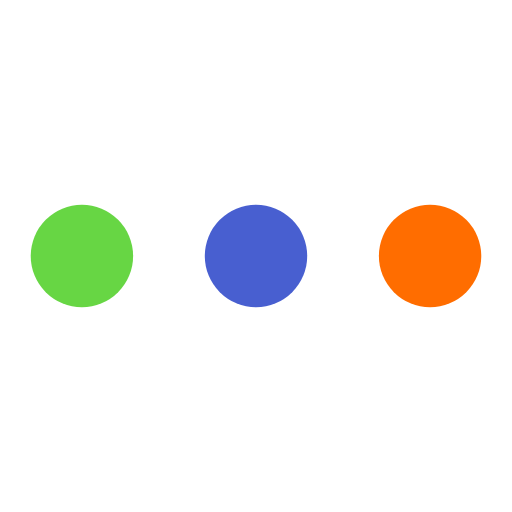
t = 0.00 s
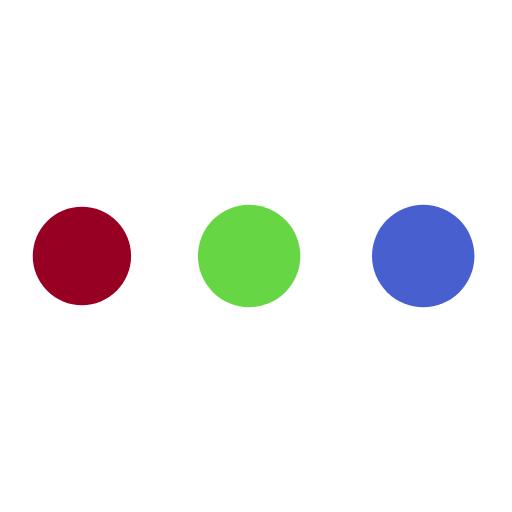
t = 0.19 s
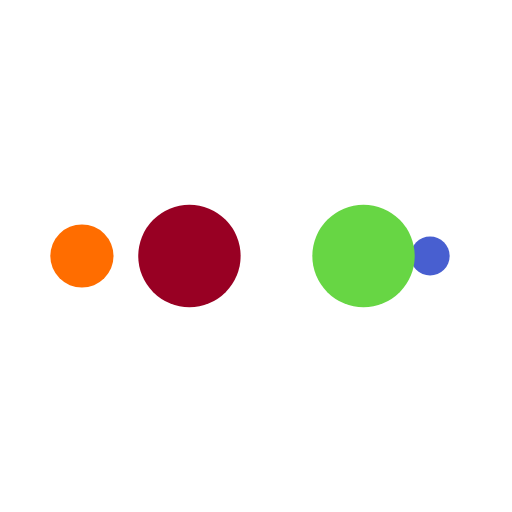
t = 0.31 s
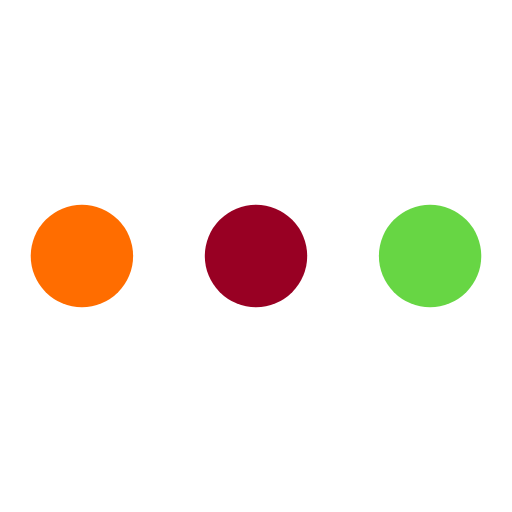
t = 0.50 s
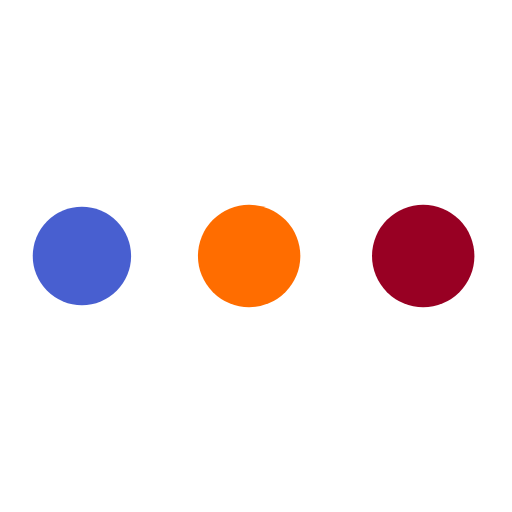
t = 0.69 s
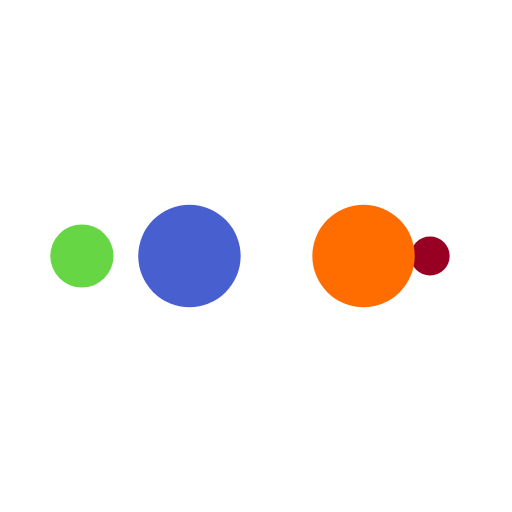
t = 0.81 s

The animated SVG that drew these frames (rendered in a browser with its animation timeline set to each time). Animation: 10 SMIL elements (animate=10); one cycle of 1.00 s, repeats indefinitely.

<svg width="200px" height="200px" xmlns="http://www.w3.org/2000/svg" viewBox="0 0 100 100" preserveAspectRatio="xMidYMid" class="lds-ellipsis" style="animation-play-state: running; animation-delay: 0s; background: none;"><!--circle(cx="16",cy="50",r="10")--><circle cx="84" cy="50" r="0" fill="#ff6d00" style="animation-play-state: running; animation-delay: 0s;"><animate attributeName="r" values="10;0;0;0;0" keyTimes="0;0.25;0.5;0.75;1" keySplines="0 0.5 0.5 1;0 0.5 0.5 1;0 0.5 0.5 1;0 0.5 0.5 1" calcMode="spline" dur="1s" repeatCount="indefinite" begin="0s" style="animation-play-state: running; animation-delay: 0s;"></animate><animate attributeName="cx" values="84;84;84;84;84" keyTimes="0;0.25;0.5;0.75;1" keySplines="0 0.5 0.5 1;0 0.5 0.5 1;0 0.5 0.5 1;0 0.5 0.5 1" calcMode="spline" dur="1s" repeatCount="indefinite" begin="0s" style="animation-play-state: running; animation-delay: 0s;"></animate></circle><circle cx="16" cy="50" r="1.66438e-09" fill="#485fd0" style="animation-play-state: running; animation-delay: 0s;"><animate attributeName="r" values="0;10;10;10;0" keyTimes="0;0.25;0.5;0.75;1" keySplines="0 0.5 0.5 1;0 0.5 0.5 1;0 0.5 0.5 1;0 0.5 0.5 1" calcMode="spline" dur="1s" repeatCount="indefinite" begin="-0.5s" style="animation-play-state: running; animation-delay: 0s;"></animate><animate attributeName="cx" values="16;16;50;84;84" keyTimes="0;0.25;0.5;0.75;1" keySplines="0 0.5 0.5 1;0 0.5 0.5 1;0 0.5 0.5 1;0 0.5 0.5 1" calcMode="spline" dur="1s" repeatCount="indefinite" begin="-0.5s" style="animation-play-state: running; animation-delay: 0s;"></animate></circle><circle cx="84" cy="50" r="10" fill="#67d644" style="animation-play-state: running; animation-delay: 0s;"><animate attributeName="r" values="0;10;10;10;0" keyTimes="0;0.25;0.5;0.75;1" keySplines="0 0.5 0.5 1;0 0.5 0.5 1;0 0.5 0.5 1;0 0.5 0.5 1" calcMode="spline" dur="1s" repeatCount="indefinite" begin="-0.25s" style="animation-play-state: running; animation-delay: 0s;"></animate><animate attributeName="cx" values="16;16;50;84;84" keyTimes="0;0.25;0.5;0.75;1" keySplines="0 0.5 0.5 1;0 0.5 0.5 1;0 0.5 0.5 1;0 0.5 0.5 1" calcMode="spline" dur="1s" repeatCount="indefinite" begin="-0.25s" style="animation-play-state: running; animation-delay: 0s;"></animate></circle><circle cx="50" cy="50" r="10" fill="#980023" style="animation-play-state: running; animation-delay: 0s;"><animate attributeName="r" values="0;10;10;10;0" keyTimes="0;0.25;0.5;0.75;1" keySplines="0 0.5 0.5 1;0 0.5 0.5 1;0 0.5 0.5 1;0 0.5 0.5 1" calcMode="spline" dur="1s" repeatCount="indefinite" begin="0s" style="animation-play-state: running; animation-delay: 0s;"></animate><animate attributeName="cx" values="16;16;50;84;84" keyTimes="0;0.25;0.5;0.75;1" keySplines="0 0.5 0.5 1;0 0.5 0.5 1;0 0.5 0.5 1;0 0.5 0.5 1" calcMode="spline" dur="1s" repeatCount="indefinite" begin="0s" style="animation-play-state: running; animation-delay: 0s;"></animate></circle><circle cx="16" cy="50" r="10" fill="#ff6d00" style="animation-play-state: running; animation-delay: 0s;"><animate attributeName="r" values="0;0;10;10;10" keyTimes="0;0.25;0.5;0.75;1" keySplines="0 0.5 0.5 1;0 0.5 0.5 1;0 0.5 0.5 1;0 0.5 0.5 1" calcMode="spline" dur="1s" repeatCount="indefinite" begin="0s" style="animation-play-state: running; animation-delay: 0s;"></animate><animate attributeName="cx" values="16;16;16;50;84" keyTimes="0;0.25;0.5;0.75;1" keySplines="0 0.5 0.5 1;0 0.5 0.5 1;0 0.5 0.5 1;0 0.5 0.5 1" calcMode="spline" dur="1s" repeatCount="indefinite" begin="0s" style="animation-play-state: running; animation-delay: 0s;"></animate></circle></svg>
